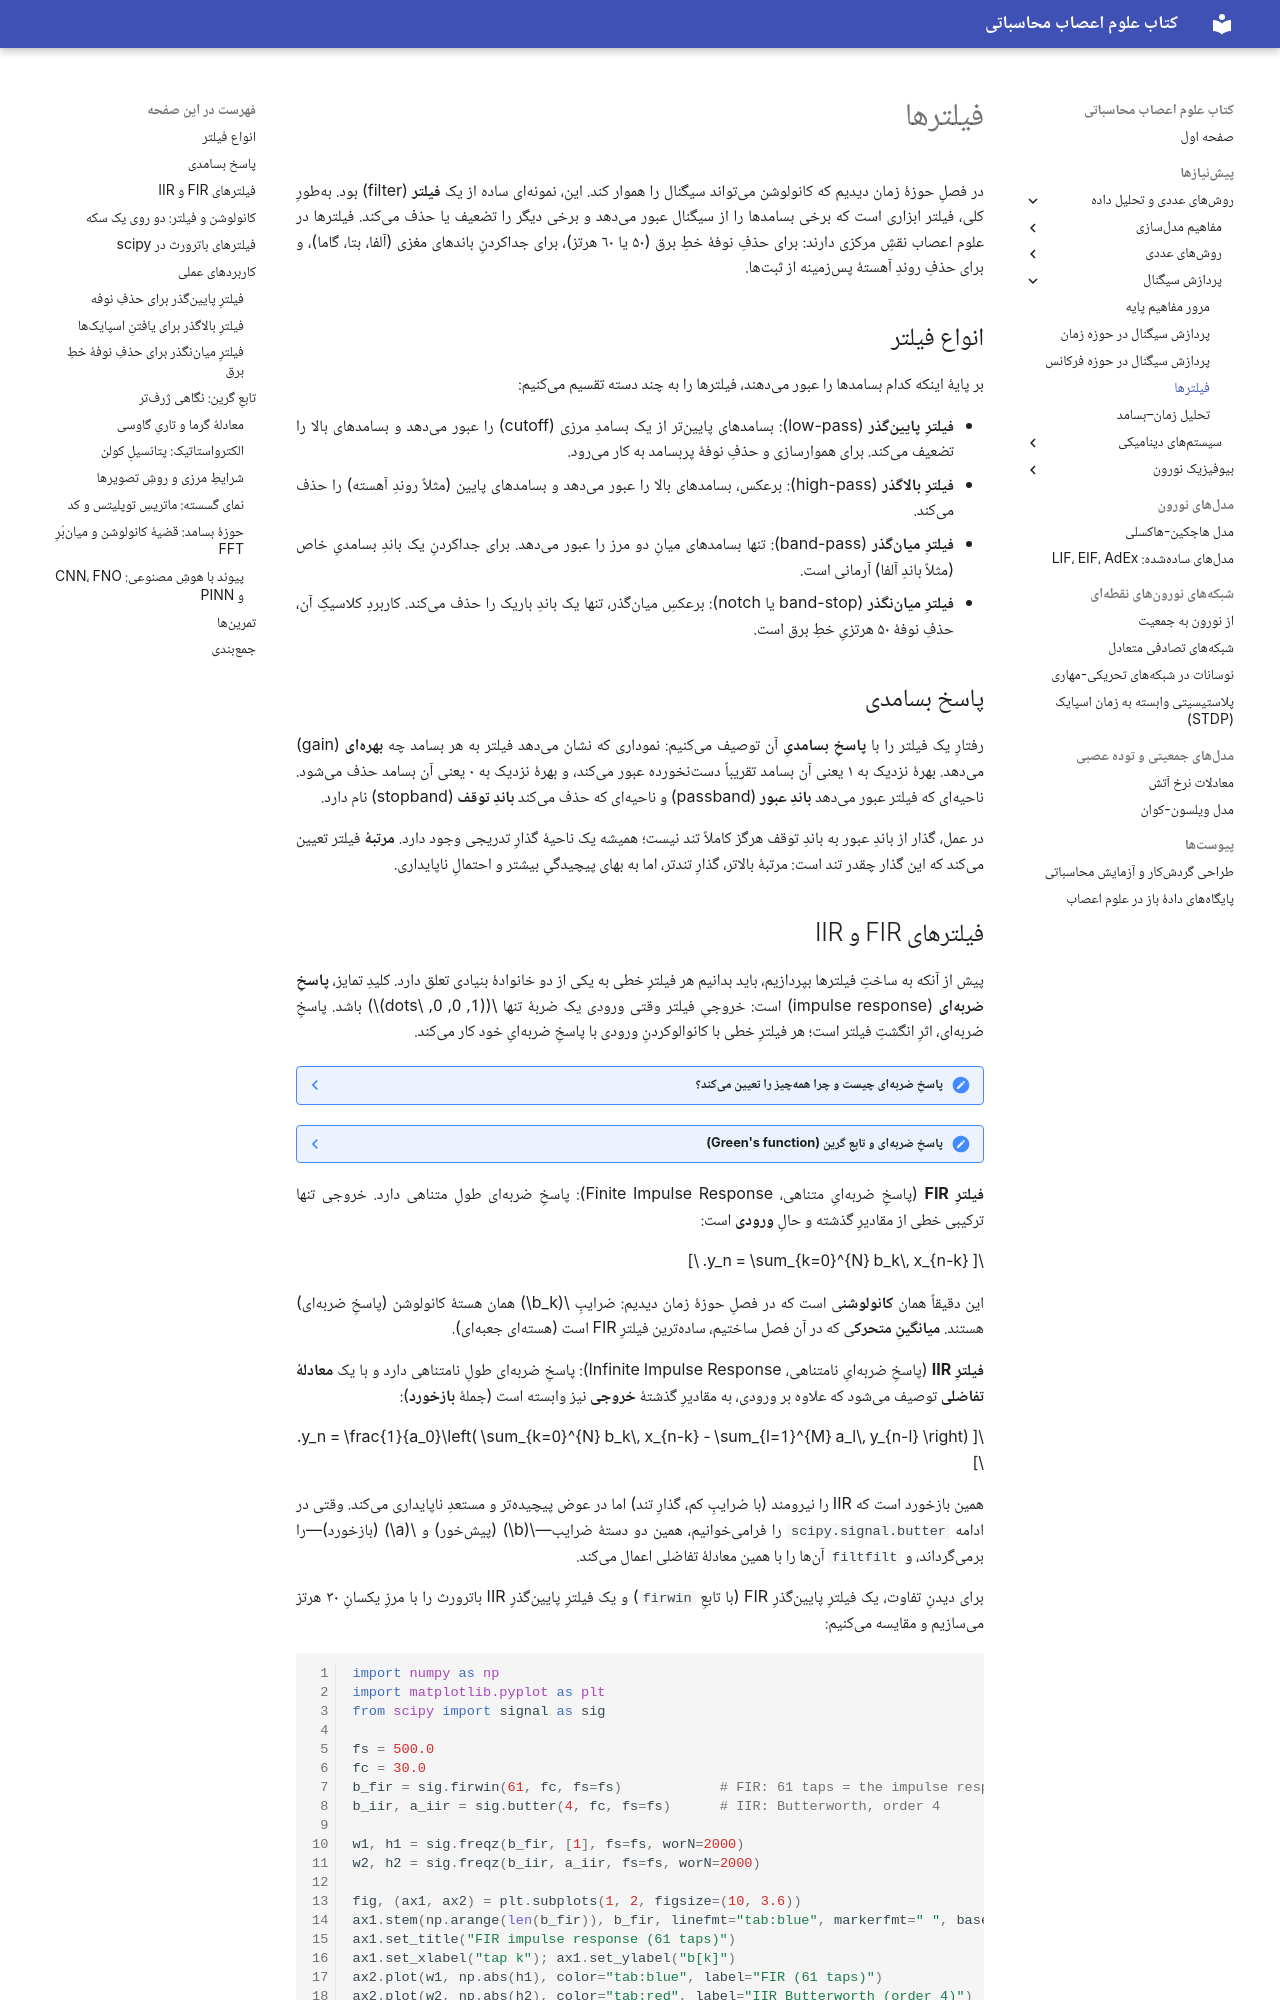

repository: SaeedTaghavi/computational-neuroscience · page: ch-signal-04-filters/index.html · generator: mkdocs

---
description: فیلترها در پردازش سیگنال: فیلتر پایینگذر، بالاگذر و میانگذر، پاسخ بسامدی، فیلترهای باترورث با scipy.signal و کاربرد آنها در جداکردن باندهای مغزی.
---

# فیلترها

در فصلِ حوزهٔ زمان دیدیم که کانولوشن میتواند سیگنال را هموار کند. این، نمونهای ساده از یک **فیلتر** (filter) بود. بهطورِ کلی، فیلتر ابزاری است که برخی بسامدها را از سیگنال عبور میدهد و برخی دیگر را تضعیف یا حذف میکند. فیلترها در علوم اعصاب نقشِ مرکزی دارند: برای حذفِ نوفهٔ خطِ برق (۵۰ یا ۶۰ هرتز)، برای جداکردنِ باندهای مغزی (آلفا، بتا، گاما)، و برای حذفِ روندِ آهستهٔ پسزمینه از ثبتها.

## انواع فیلتر

بر پایهٔ اینکه کدام بسامدها را عبور میدهند، فیلترها را به چند دسته تقسیم میکنیم:

- **فیلترِ پایینگذر** (low-pass): بسامدهای پایینتر از یک بسامدِ مرزی (cutoff) را عبور میدهد و بسامدهای بالا را تضعیف میکند. برای هموارسازی و حذفِ نوفهٔ پربسامد به کار میرود.
- **فیلترِ بالاگذر** (high-pass): برعکس، بسامدهای بالا را عبور میدهد و بسامدهای پایین (مثلاً روندِ آهسته) را حذف میکند.
- **فیلترِ میانگذر** (band-pass): تنها بسامدهای میانِ دو مرز را عبور میدهد. برای جداکردنِ یک باندِ بسامدیِ خاص (مثلاً باندِ آلفا) آرمانی است.
- **فیلترِ میاننگذر** (band-stop یا notch): برعکسِ میانگذر، تنها یک باندِ باریک را حذف میکند. کاربردِ کلاسیکِ آن، حذفِ نوفهٔ ۵۰ هرتزیِ خطِ برق است.

## پاسخ بسامدی

رفتارِ یک فیلتر را با **پاسخِ بسامدیِ** آن توصیف میکنیم: نموداری که نشان میدهد فیلتر به هر بسامد چه **بهرهای** (gain) میدهد. بهرهٔ نزدیک به ۱ یعنی آن بسامد تقریباً دستنخورده عبور میکند، و بهرهٔ نزدیک به ۰ یعنی آن بسامد حذف میشود. ناحیهای که فیلتر عبور میدهد **باندِ عبور** (passband) و ناحیهای که حذف میکند **باندِ توقف** (stopband) نام دارد.

در عمل، گذار از باندِ عبور به باندِ توقف هرگز کاملاً تند نیست؛ همیشه یک ناحیهٔ گذارِ تدریجی وجود دارد. **مرتبهٔ** فیلتر تعیین میکند که این گذار چقدر تند است: مرتبهٔ بالاتر، گذارِ تندتر، اما به بهای پیچیدگیِ بیشتر و احتمالِ ناپایداری.
